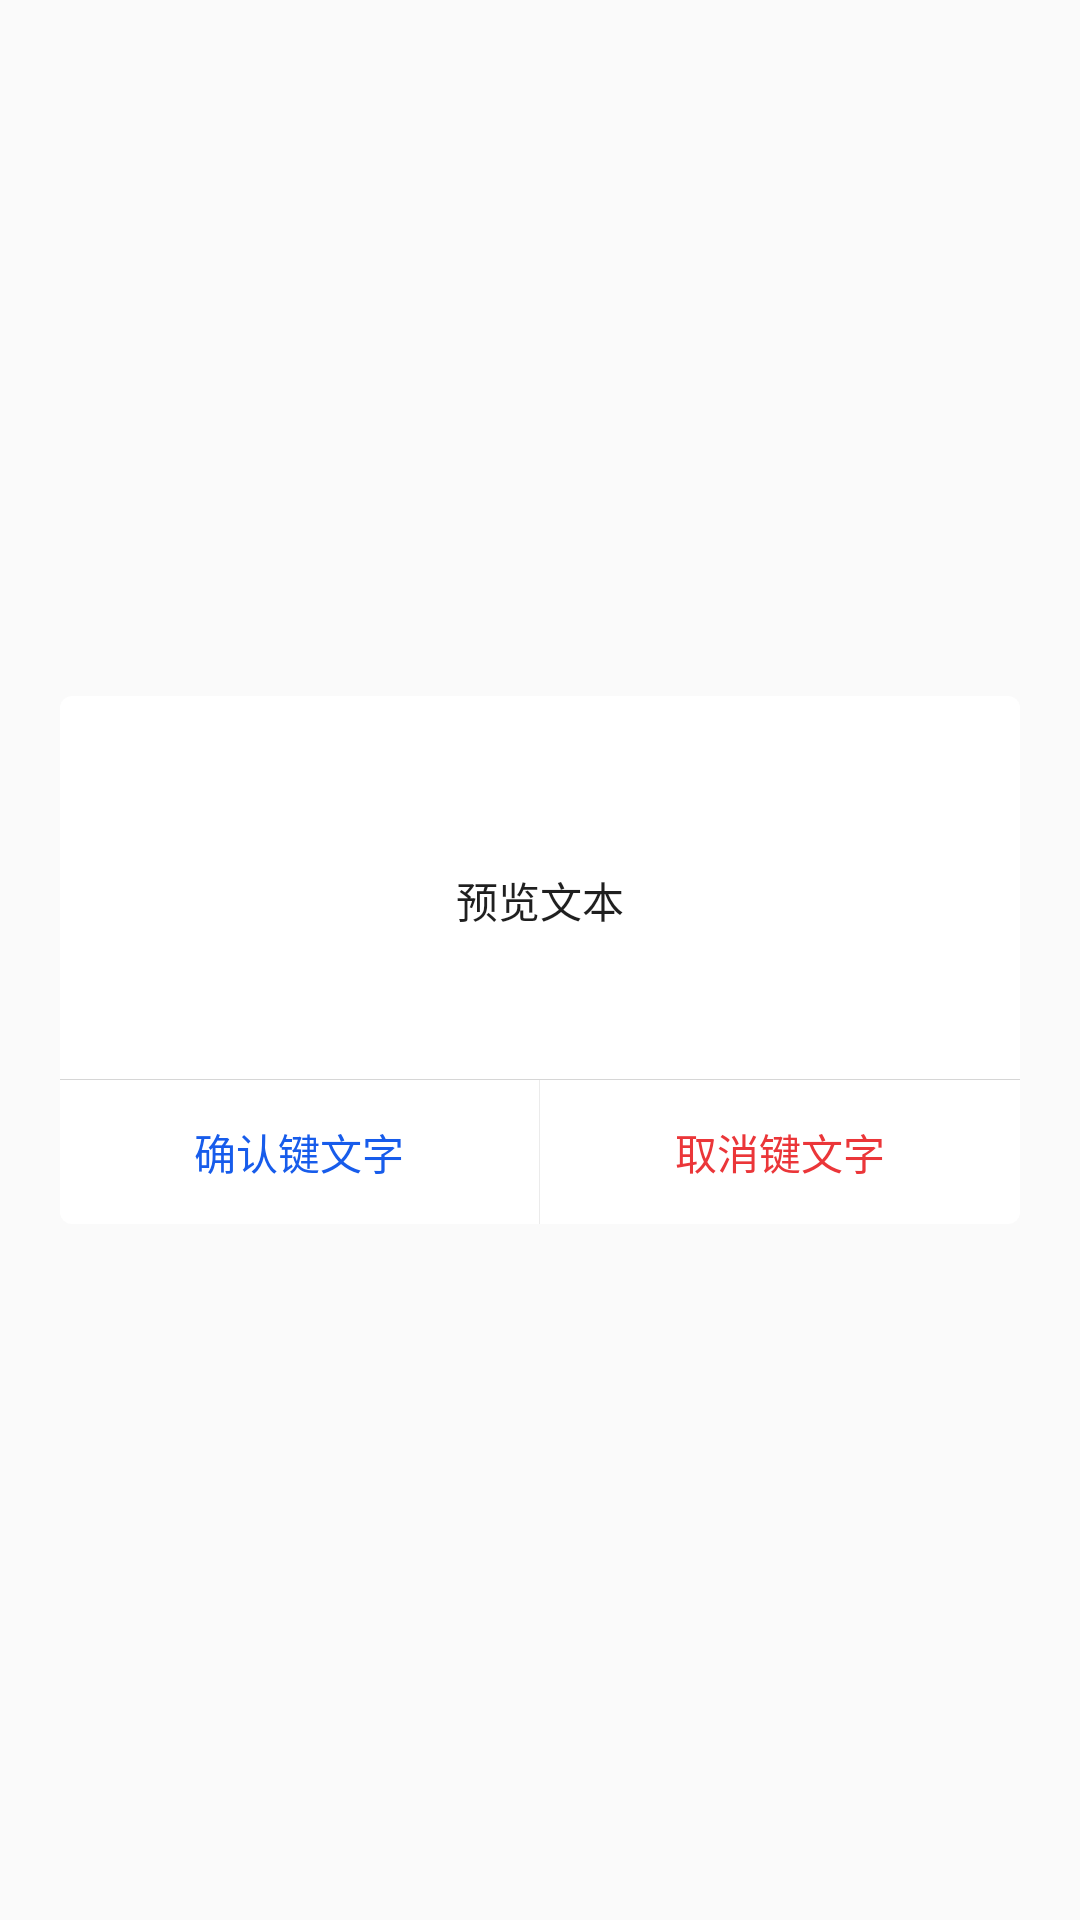

Produce the Android XML layout that renders to this screen, including the resource entries it uses.
<!-- AndroidManifest.xml: application theme Theme.GotlinIm -->
<!-- res/layout/d_popup_window_confirm.xml -->
<?xml version="1.0" encoding="utf-8"?>
<RelativeLayout xmlns:android="http://schemas.android.com/apk/res/android"
    android:layout_width="wrap_content"
    android:layout_height="wrap_content"
    android:layout_gravity="center">

    <RelativeLayout
        android:layout_width="320dp"
        android:layout_height="176dp"
        android:background="@drawable/d_bg_pop_win"
        android:layout_centerInParent="true">

        <TextView
            android:id="@+id/tv_confirm_msg"
            android:layout_width="match_parent"
            android:layout_height="match_parent"
            android:layout_above="@id/l_layout"
            android:layout_marginHorizontal="24dp"
            android:layout_marginTop="24dp"
            android:layout_marginBottom="16dp"
            android:gravity="center"
            android:lines="3"
            android:text="@string/preview_text"
            android:textColor="?attr/text_ultrastrong"
            android:textSize="@dimen/im_text_medium" />

        <View
            android:layout_width="match_parent"
            android:layout_height="1px"
            android:background="?attr/border_ultrastrong"
            android:layout_above="@id/l_layout"/>

        <LinearLayout
            android:id="@+id/l_layout"
            android:layout_width="match_parent"
            android:layout_height="48dp"
            android:layout_alignParentBottom="true"
            android:orientation="horizontal">

            <TextView
                android:id="@+id/tv_select_confirm"
                android:layout_width="0dp"
                android:layout_height="match_parent"
                android:gravity="center"
                android:text="确认键文字"
                android:textSize="@dimen/im_text_medium"
                android:textColor="?attr/text_link"
                android:layout_weight="1"/>

            <View
                android:layout_width="1px"
                android:layout_height="match_parent"
                android:background="?attr/border_medium"/>

            <TextView
                android:id="@+id/tv_select_cancel"
                android:layout_width="0dp"
                android:layout_height="match_parent"
                android:gravity="center"
                android:text="取消键文字"
                android:textSize="@dimen/im_text_medium"
                android:textColor="?attr/text_error"
                android:layout_weight="1"/>

        </LinearLayout>

    </RelativeLayout>

</RelativeLayout>
<!-- resources referenced by this layout -->
<resources>
  <dimen name="im_text_medium">14sp</dimen>
  <!-- drawable d_bg_pop_win (drawable) -->
  <?xml version="1.0" encoding="utf-8"?>
  <shape xmlns:android="http://schemas.android.com/apk/res/android"
      android:shape="rectangle">
      <solid android:color="?attr/bg_weak" />
      <corners android:radius="4dp" />
  </shape>
  <string name="preview_text">预览文本</string>
  <color name="accent_default">@color/PrimaryBlue_03</color>
  <color name="accent_hover">@color/PrimaryBlue_02</color>
  <color name="accent_press">@color/PrimaryBlue_01</color>
  <color name="accent_disabled">@color/PrimaryBlue_06</color>
  <color name="critical_default">@color/Red_03</color>
  <color name="critical_hover">@color/Red_02</color>
  <color name="critical_press">@color/Red_01</color>
  <color name="critical_disabled">@color/Red_06</color>
  <color name="text_ultrastrong">#E0000000</color>
  <color name="text_strong">#A3000000</color>
  <color name="text_medium">#66000000</color>
  <color name="text_weak">#3D000000</color>
  <color name="text_ultraweak">#29000000</color>
  <color name="text_link">@color/PrimaryBlue_02</color>
  <color name="text_error">@color/Red_02</color>
  <color name="icon_strong">@color/Grayblue_01</color>
  <color name="icon_medium">@color/Grayblue_02</color>
  <color name="icon_weak">@color/Grayblue_03</color>
  <color name="PrimaryBlue_03">#1e6fff</color>
  <color name="Cyan_06">#aaf7fc</color>
  <color name="border_weak">#0A000000</color>
  <color name="border_medium">#14000000</color>
  <color name="border_strong">#1F000000</color>
  <color name="border_ultrastrong">#29000000</color>
  <color name="fill_weak">@color/Grayblue_06</color>
  <color name="fill_medium">@color/Grayblue_05</color>
  <color name="fill_strong">@color/Grayblue_04</color>
  <color name="fill_ultrastrong">@color/Grayblue_03</color>
  <color name="fill_white">#ffffff</color>
  <color name="tsp_fill_weak">#0A000000</color>
  <color name="tsp_fill_medium">#14000000</color>
  <color name="tsp_fill_strong">#1F000000</color>
  <color name="tsp_fill_ultrastrong">#29000000</color>
  <color name="bg_default">#F6F6F6</color>
  <color name="bg_weak">#FFFFFF</color>
  <color name="PrimaryBlue_02">#175ceb</color>
  <color name="PrimaryBlue_01">#134ae0</color>
  <color name="PrimaryBlue_06">#c2d8ff</color>
  <color name="Red_03">#ff4747</color>
  <color name="Red_02">#eb3639</color>
  <color name="Red_01">#e02424</color>
  <color name="Red_06">#ffcccc</color>
  <color name="Grayblue_01">#454d5a</color>
  <color name="Grayblue_02">#81868f</color>
  <color name="Grayblue_03">#cbcdd1</color>
  <color name="Grayblue_06">#f9fafb</color>
  <color name="Grayblue_05">#f3f5f7</color>
  <color name="Grayblue_04">#e9ebed</color>
</resources>
